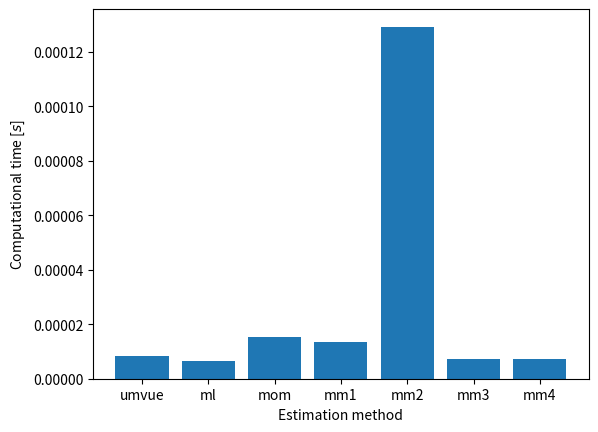

This figure's Python source: (Note: this script raises an exception after producing the figure.)
from scipy.stats import pareto
from scipy.stats import hmean
from functools import wraps
from timeit import default_timer as time
import numpy as np
from matplotlib import pyplot as plt


def measure_time(f):
    """
    decorating function to measure time of function f execution
    :param f: function whose time is measured
    :return: the results of function f and total time of its execution
    """

    # noinspection PyShadowingNames
    @wraps(f)
    def wrapper(*args, **kwargs):
        start = time()
        result = f(*args, **kwargs)
        end = time()
        duration = end - start
        # print('Elapsed time: {} seconds'.format(duration) + ' for function ' + f.__name__)
        if f.__name__ not in results_dict.keys():
            results_dict[f.__name__] = [[result, duration]]
        else:
            results_dict[f.__name__].append([result, duration])
        return result, duration

    return wrapper


@measure_time
def dummy_estimator(data_series):
    """
    dummy function to illustrate how to work with @measure_time decorator
    :param data_series: samples from pareto distribution that are used to estimate its parameters
    :return: it should return the shape and location parameters, now it returns dummy tuple
    """
    return min(data_series), max(data_series)


def get_pareto_data(shape, location, number_of_data):
    """
    function to generate data from Pareto distribution specified by shape (alpha) and location (gamma) parameters
    :param shape: alpha parameter of pareto distribution
    :param location: gamma parameter of pareto distribution
    :param number_of_data: number of data samples to generate
    :return: numpy.ndarray with samples from pareto distribution specified by :param shape and :param location.
    """
    data = pareto.rvs(shape, scale=location, size=number_of_data)
    return data


@measure_time
def umvue_estimator(data_series):
    """
    function that implements uniformly minimum variance unbiased estimators for Pareto distribution
    (ESTIMATION OF THE SHAPE AND location PARAMETERS OF THE PARETO DISTRIBUTION USING EXTREME RANKED SET SAMPLING)
    :param data_series: samples from pareto distribution that are used to estimate its parameters
    :return: tuple (alpha, gamma) that contains estimated parameters of Pareto distribution
    """
    n = len(data_series)
    x1 = min(data_series)
    data_series = data_series / x1
    triple_dot_alpha = n * (np.sum(np.log(data_series)) ** - 1)
    alpha = (1 - 2 * (n ** -1)) * triple_dot_alpha
    gamma = (1 - ((n - 1) ** - 1) * triple_dot_alpha ** -1) * x1
    return alpha, gamma


@measure_time
def ml_estimator(data_series):
    """
    function that implements the maximum likelihood estimator as closed solution
    (ESTIMATION OF THE SHAPE AND location PARAMETERS OF THE PARETO DISTRIBUTION USING EXTREME RANKED SET SAMPLING)
    :param data_series: samples from pareto distribution that are used to estimate its parameters
    :return: tuple (alpha, gamma) that contains estimated parameters of Pareto distribution
    """
    n = len(data_series)
    gamma = min(data_series)
    data_series = data_series / gamma
    alpha = n * (np.sum(np.log(data_series)) ** - 1)
    return alpha, gamma


@measure_time
def maximum_likelihood_estimator_scipy(data_series):
    """
    wrapper for scipy default ML estimator
    :param data_series: samples from pareto distribution that are used to estimate its parameters
    :return: tuple (alpha, gamma) that contains estimated parameters of Pareto distribution
    """
    params = pareto.fit(data_series)
    return params[0], params[2]


@measure_time
def mom_estimator(data_series):
    """
    function that implements the Method of Moments estimator
    (Parameter estimation of Pareto distribution: some modified moment estimators)
    :param data_series: samples from pareto distribution that are used to estimate its parameters
    :return: tuple (alpha, gamma) that contains estimated parameters of Pareto distribution
    """
    t = np.mean(data_series)
    s2 = np.var(data_series)
    s = np.sqrt(s2)
    alpha = 1 + np.sqrt(1 + (t ** 2) / s2)
    gamma = np.sqrt(s2 + t ** 2) / (s + np.sqrt(s2 + t ** 2)) * t
    return alpha, gamma


@measure_time
def mm1_estimator(data_series):
    """
    function that implements the first modification of Method of Moments estimator
    (Parameter estimation of Pareto distribution: some modified moment estimators)
    :param data_series: samples from pareto distribution that are used to estimate its parameters
    :return: tuple (alpha, gamma) that contains estimated parameters of Pareto distribution
    """
    s2 = np.var(data_series)
    s = np.sqrt(s2)
    t2 = np.mean(data_series) ** 2
    alpha = 1 + np.sqrt(1 + t2 / s2)
    gamma = np.sqrt((s2 + t2) * (np.sqrt(s2 + t2) - s) / (s + np.sqrt(s2 + t2)))
    return alpha, gamma


@measure_time
def mm2_estimator(data_series):
    """
    function that implements the second modification of Method of Moments estimator
    (Parameter estimation of Pareto distribution: some modified moment estimators)
    :param data_series: samples from pareto distribution that are used to estimate its parameters
    :return: tuple (alpha, gamma) that contains estimated parameters of Pareto distribution
    """
    hm = hmean(data_series)
    t = np.mean(data_series)

    alpha = np.sqrt(1 + hm / t)
    gamma = np.sqrt(t + hm) * hm / (np.sqrt(t) + np.sqrt(t + hm))

    return alpha, gamma


@measure_time
def mm3_estimator(data_series):
    """
    function that implements the third modification of Method of Moments estimator
    (Parameter estimation of Pareto distribution: some modified moment estimators)
    :param data_series: samples from pareto distribution that are used to estimate its parameters
    :return: tuple (alpha, gamma) that contains estimated parameters of Pareto distribution
    """
    t1 = min(data_series)
    n = len(data_series)
    t = np.mean(data_series)

    alpha = (t1 - n * t) / (n * (t1 - t))
    gamma = t1 - t1 / (n * alpha)

    return alpha, gamma


@measure_time
def mm4_estimator(data_series):
    """
    function that implements the fourth modification of Method of Moments estimator
    (Parameter estimation of Pareto distribution: some modified moment estimators)
    :param data_series: samples from pareto distribution that are used to estimate its parameters
    :return: tuple (alpha, gamma) that contains estimated parameters of Pareto distribution
    """
    t1 = min(data_series)
    n = len(data_series)
    t = np.mean(data_series)
    alpha = ((n - 1) * t) / (n * (t - t1))
    gamma = t1 * (n / (n + 1)) ** (1 / alpha)
    return alpha, gamma


def graph_plotter(results_dictionary, file_name):
    """
    function to create and save a graph and table for an article with average computational times for each method
    that are  in results_dictionary
    :param file_name: name of file with eps extension where the plot is saved (i.e. computational_times.eps)
    :param results_dictionary: dictionary where the key is the method name and value is a list
    [average computational time, std dev]
    :return: None
    """
    computational_times = [value[0] for key, value in results_dictionary.items()]
    plt.bar(results_dictionary.keys(), computational_times)
    plt.xlabel("Estimation method")
    plt.ylabel("Computational time [$s$]")
    plt.tight_layout(True)
    plt.savefig(file_name, format="eps", dpi=600)


def table_maker(results_dictionary, file_name):
    """
    function to create tex table with average computational times for each method that is in results_dictionary
    :param results_dictionary: dictionary where the key is the method name and value is a list
    [average computational time, std dev]
    :param file_name: name of plain text with with latex table
    :return: None
    """
    with open(file_name, "w") as f:
        f.writelines(r"\begin{table}[]" + "\n")
        f.writelines(r"\centering" + "\n")
        f.writelines(r"\begin{tabular}{|c|c|c|}" + "\n")
        f.writelines(r"\hline" + "\n")
        f.writelines(r"Method & $\overline{CT}$ & $\sigma_{CT}$" + "\n")
        for key in results_dictionary.keys():
            f.writelines(key + (r" & {:.2e} &  {:.2e} \\ \hline".format(results_dictionary[key][0],
                                                                        results_dictionary[key][1])) + "\n")
        f.writelines(r"\end{tabular}" + "\n")
        f.writelines(r"\end{table}" + "\n")

    f.close()


results_dict = {}
pareto_shape = 4
pareto_location = 1
experiments_number = 100
data_quantity = 100
function_names = ["umvue_estimator", "ml_estimator", "mom_estimator", "mm1_estimator", "mm2_estimator", "mm3_estimator",
                  "mm4_estimator"]

for experiment in range(experiments_number):
    for function_name in function_names:
        pareto_data = get_pareto_data(pareto_shape, pareto_location, data_quantity)
        eval(function_name + "(pareto_data)")
    if experiment % 100 == 99:
        print("Evaluated {:.2%} experiments".format((experiment + 1) / experiments_number))

avg_results = {}
for k in results_dict.keys():
    if "scipy" not in k:
        total_time = []
        for result in results_dict[k]:
            total_time.append(result[1])
        avg_results[k.replace("_estimator", "")] = [np.average(total_time), np.std(total_time)]

graph_plotter(avg_results, "ct_results_{}.eps".format(data_quantity))
table_maker(avg_results, "ct_table_{}.txt".format(data_quantity))
plt.show()
